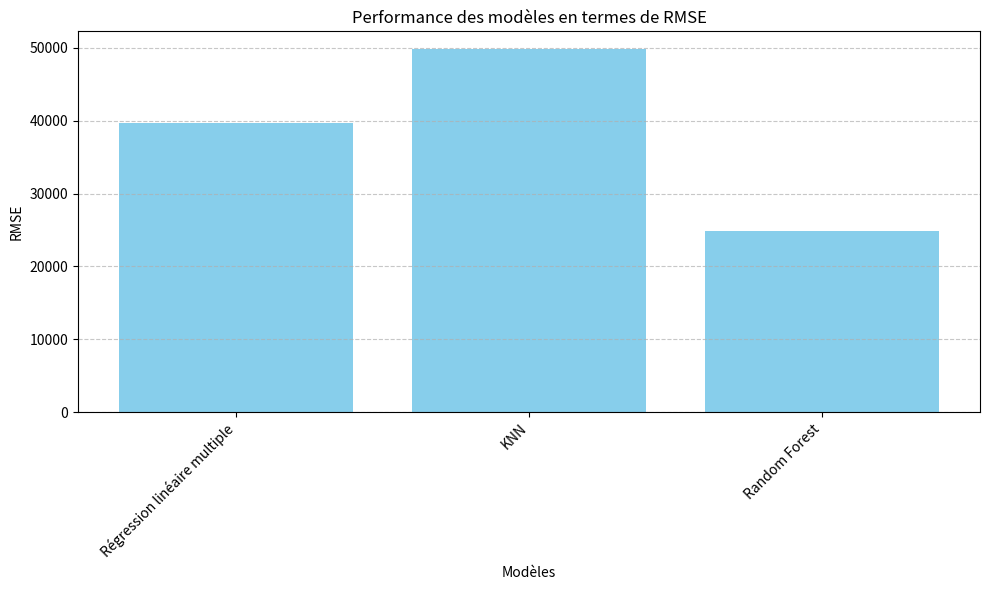
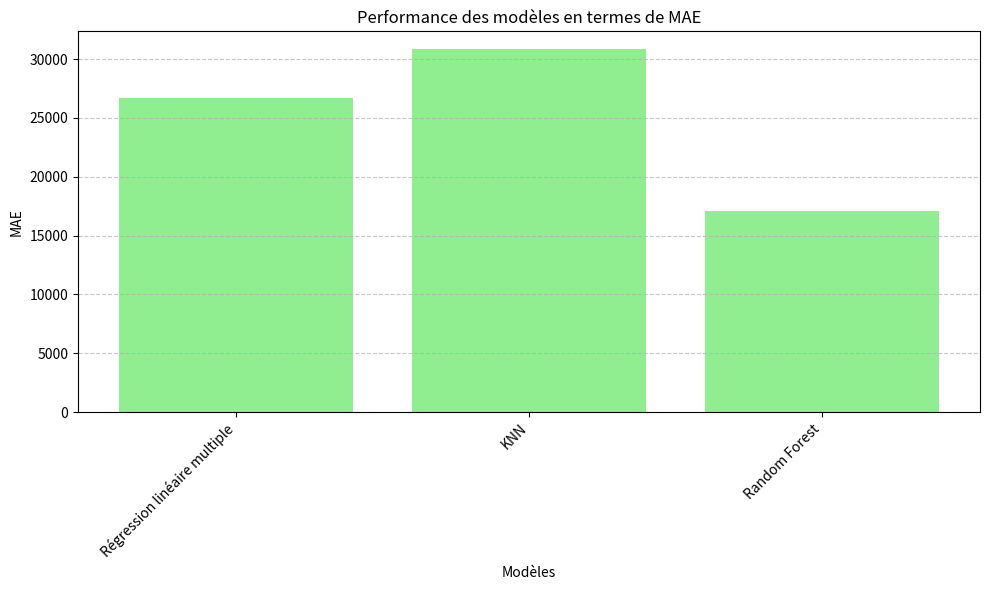
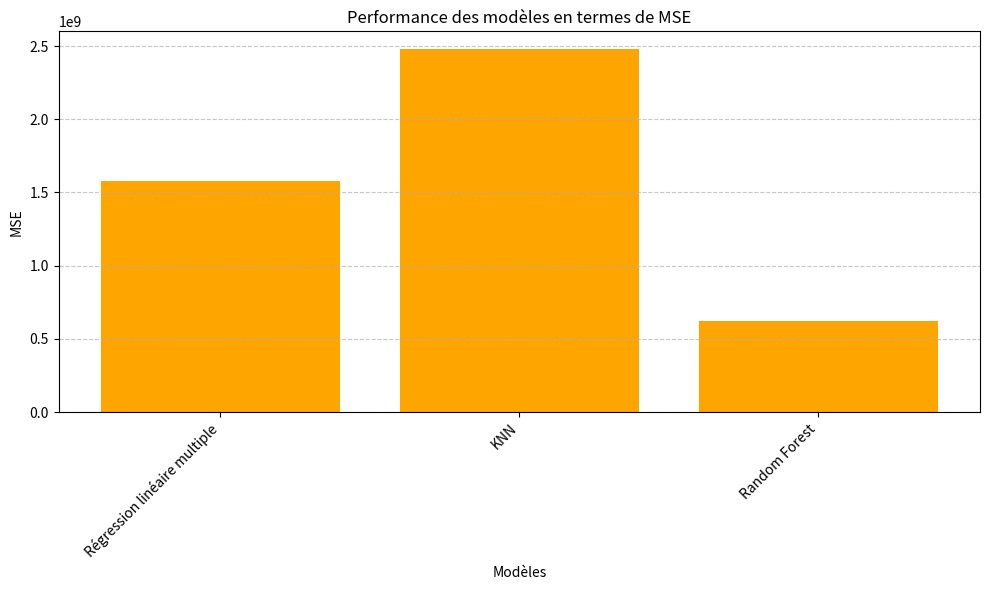

The matplotlib source for these figures, in order:
import matplotlib.pyplot as plt

modeles = ['Régression linéaire multiple', 'KNN', 'Random Forest']
RMSE = [39724, 49767, 24877]

plt.figure(figsize=(10, 6))
plt.bar(modeles, RMSE, color='skyblue')

plt.title('Performance des modèles en termes de RMSE')
plt.xlabel('Modèles')
plt.ylabel('RMSE')
plt.xticks(rotation=45, ha='right') 
plt.grid(axis='y', linestyle='--', alpha=0.7)

plt.tight_layout()
plt.show()

#MEA
modeles = ['Régression linéaire multiple', 'KNN', 'Random Forest']
MEA = [26667.79, 30819.37, 17081]

plt.figure(figsize=(10, 6))
plt.bar(modeles, MEA, color='lightgreen')

plt.title('Performance des modèles en termes de MAE')
plt.xlabel('Modèles')
plt.ylabel('MAE')
plt.xticks(rotation=45, ha='right')  
plt.grid(axis='y', linestyle='--', alpha=0.7)

plt.tight_layout()
plt.show()

#MSE

modeles = ['Régression linéaire multiple', 'KNN', 'Random Forest']
MSE = [1578010588, 2476787524, 618880164]

plt.figure(figsize=(10, 6))
plt.bar(modeles, MSE, color='orange')

plt.title('Performance des modèles en termes de MSE')
plt.xlabel('Modèles')
plt.ylabel('MSE')
plt.xticks(rotation=45, ha='right')  # Rotation des étiquettes sur l'axe x pour une meilleure lisibilité
plt.grid(axis='y', linestyle='--', alpha=0.7)

plt.tight_layout()
plt.show()